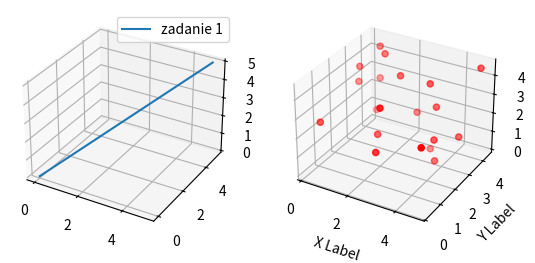

Generate this figure with matplotlib:
import matplotlib.pyplot as plt
from mpl_toolkits.mplot3d import Axes3D
import numpy as np
fig = plt.figure()
ax1 = fig.add_subplot(121, projection='3d')
ax2 = fig.add_subplot(122, projection='3d')

t = np.linspace(0, 5, 5)
z = t
x = t
y = t
ax1.plot(x, y, z, label='zadanie 1')
ax1.legend()



def randrange(n, vmin, vmax):
    return (vmax - vmin)*np.random.rand(n) + vmin


n = 20
for c, m, zlow, zhigh in [('r', 'o', 0, 5)]:
    xs = randrange(n, 0, 5)
    ys = randrange(n, 0, 5)
    zs = randrange(n, zlow, zhigh)
    ax2.scatter(xs, ys, zs, c=c, marker=m)

ax2.set_xlabel('X Label')
ax2.set_ylabel('Y Label')
ax2.set_zlabel('Z Label')
plt.show()
